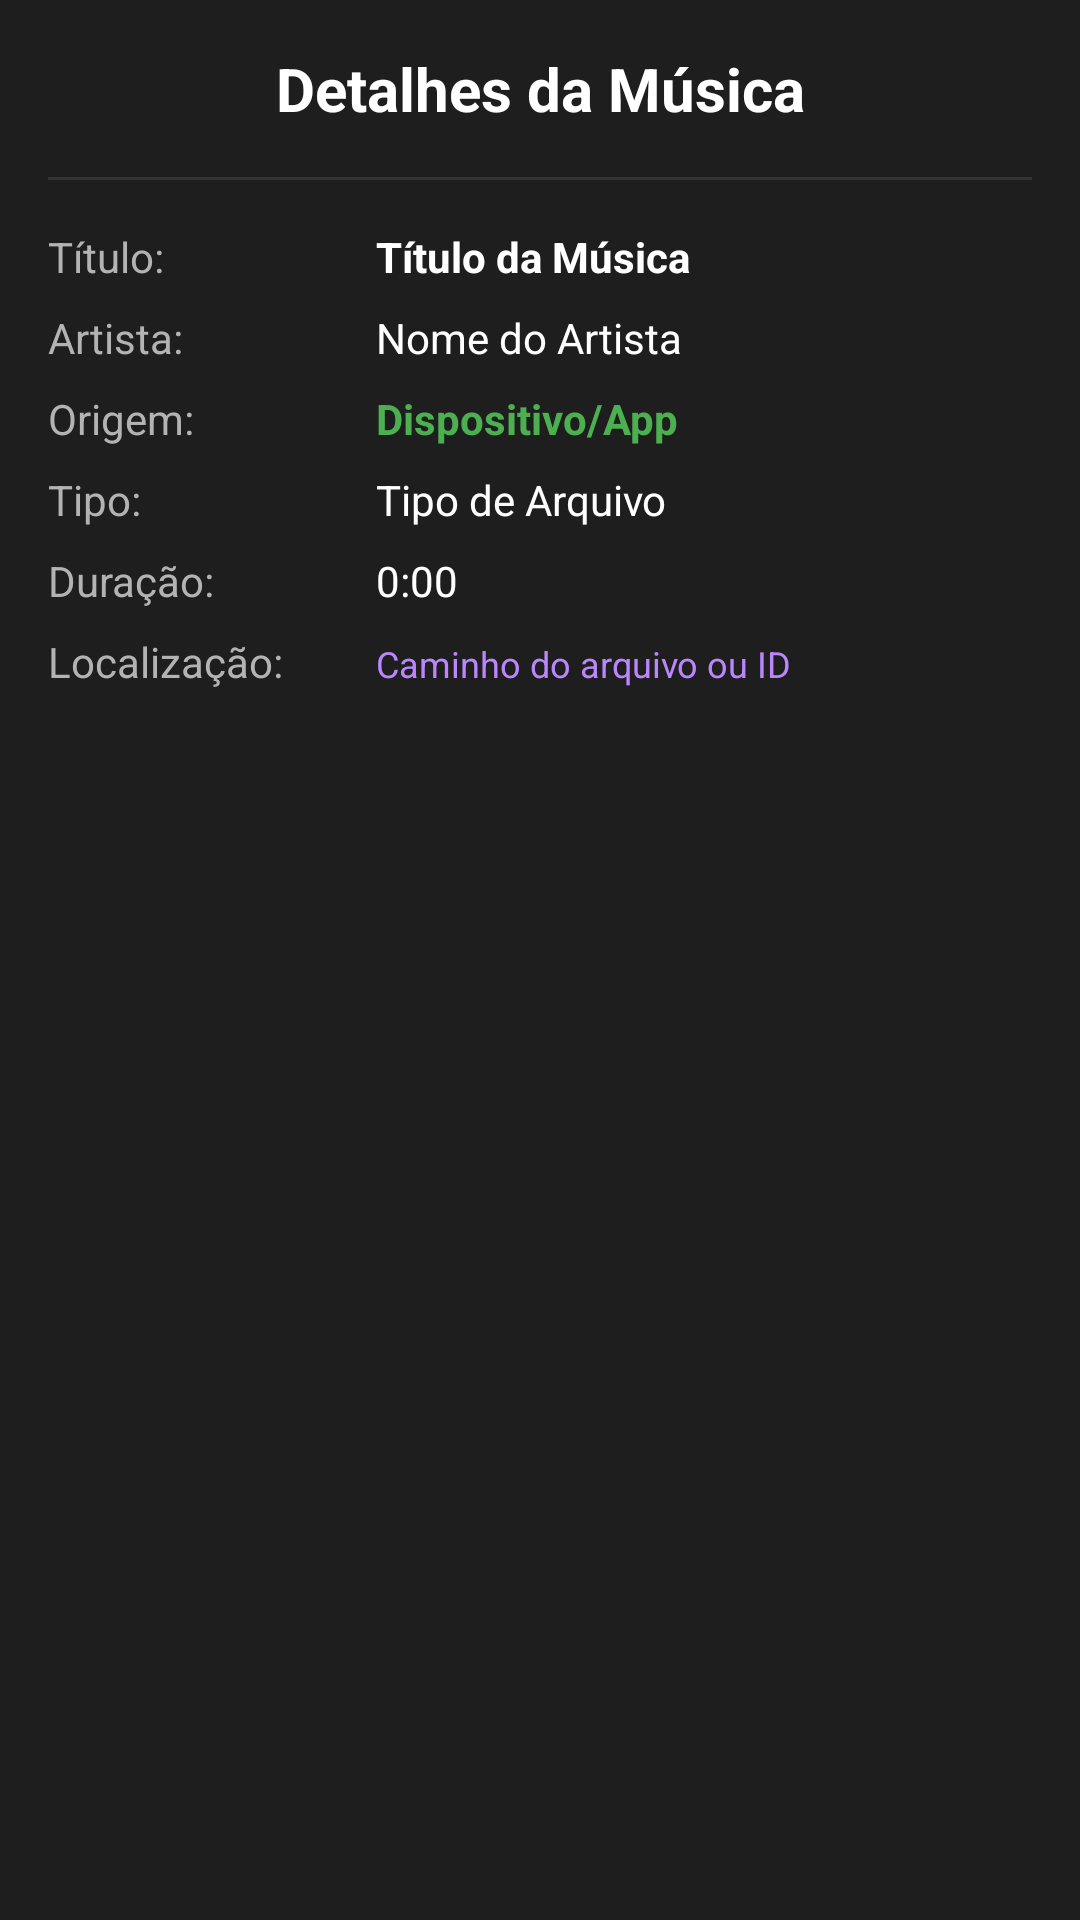

The Android layout XML behind this screen, and the referenced resources:
<!-- AndroidManifest.xml: application theme Theme.MeuLeitorRhey -->
<!-- res/layout/dialog_music_details.xml -->
<?xml version="1.0" encoding="utf-8"?>
<LinearLayout xmlns:android="http://schemas.android.com/apk/res/android"
    android:layout_width="match_parent"
    android:layout_height="wrap_content"
    android:orientation="vertical"
    android:padding="16dp"
    android:background="#1E1E1E">

    
    <TextView
        android:layout_width="match_parent"
        android:layout_height="wrap_content"
        android:text="Detalhes da Música"
        android:textColor="#FFFFFF"
        android:textSize="20sp"
        android:textStyle="bold"
        android:gravity="center"
        android:layout_marginBottom="16dp" />

    
    <View
        android:layout_width="match_parent"
        android:layout_height="1dp"
        android:background="#333333"
        android:layout_marginBottom="16dp" />

    
    <LinearLayout
        android:layout_width="match_parent"
        android:layout_height="wrap_content"
        android:orientation="horizontal"
        android:layout_marginBottom="8dp">

        <TextView
            android:layout_width="0dp"
            android:layout_height="wrap_content"
            android:layout_weight="1"
            android:text="Título:"
            android:textColor="#B3B3B3"
            android:textSize="14sp" />

        <TextView
            android:id="@+id/dialog_song_title"
            android:layout_width="0dp"
            android:layout_height="wrap_content"
            android:layout_weight="2"
            android:text="Título da Música"
            android:textColor="#FFFFFF"
            android:textSize="14sp"
            android:textStyle="bold" />

    </LinearLayout>

    
    <LinearLayout
        android:layout_width="match_parent"
        android:layout_height="wrap_content"
        android:orientation="horizontal"
        android:layout_marginBottom="8dp">

        <TextView
            android:layout_width="0dp"
            android:layout_height="wrap_content"
            android:layout_weight="1"
            android:text="Artista:"
            android:textColor="#B3B3B3"
            android:textSize="14sp" />

        <TextView
            android:id="@+id/dialog_song_artist"
            android:layout_width="0dp"
            android:layout_height="wrap_content"
            android:layout_weight="2"
            android:text="Nome do Artista"
            android:textColor="#FFFFFF"
            android:textSize="14sp" />

    </LinearLayout>

    
    <LinearLayout
        android:layout_width="match_parent"
        android:layout_height="wrap_content"
        android:orientation="horizontal"
        android:layout_marginBottom="8dp">

        <TextView
            android:layout_width="0dp"
            android:layout_height="wrap_content"
            android:layout_weight="1"
            android:text="Origem:"
            android:textColor="#B3B3B3"
            android:textSize="14sp" />

        <TextView
            android:id="@+id/dialog_song_source"
            android:layout_width="0dp"
            android:layout_height="wrap_content"
            android:layout_weight="2"
            android:text="Dispositivo/App"
            android:textColor="#4CAF50"
            android:textSize="14sp"
            android:textStyle="bold" />

    </LinearLayout>

    
    <LinearLayout
        android:layout_width="match_parent"
        android:layout_height="wrap_content"
        android:orientation="horizontal"
        android:layout_marginBottom="8dp">

        <TextView
            android:layout_width="0dp"
            android:layout_height="wrap_content"
            android:layout_weight="1"
            android:text="Tipo:"
            android:textColor="#B3B3B3"
            android:textSize="14sp" />

        <TextView
            android:id="@+id/dialog_song_type"
            android:layout_width="0dp"
            android:layout_height="wrap_content"
            android:layout_weight="2"
            android:text="Tipo de Arquivo"
            android:textColor="#FFFFFF"
            android:textSize="14sp" />

    </LinearLayout>

    
    <LinearLayout
        android:layout_width="match_parent"
        android:layout_height="wrap_content"
        android:orientation="horizontal"
        android:layout_marginBottom="8dp">

        <TextView
            android:layout_width="0dp"
            android:layout_height="wrap_content"
            android:layout_weight="1"
            android:text="Duração:"
            android:textColor="#B3B3B3"
            android:textSize="14sp" />

        <TextView
            android:id="@+id/dialog_song_duration"
            android:layout_width="0dp"
            android:layout_height="wrap_content"
            android:layout_weight="2"
            android:text="0:00"
            android:textColor="#FFFFFF"
            android:textSize="14sp" />

    </LinearLayout>

    
    <LinearLayout
        android:layout_width="match_parent"
        android:layout_height="wrap_content"
        android:orientation="horizontal"
        android:layout_marginBottom="8dp">

        <TextView
            android:layout_width="0dp"
            android:layout_height="wrap_content"
            android:layout_weight="1"
            android:text="Localização:"
            android:textColor="#B3B3B3"
            android:textSize="14sp" />

        <TextView
            android:id="@+id/dialog_song_path"
            android:layout_width="0dp"
            android:layout_height="wrap_content"
            android:layout_weight="2"
            android:text="Caminho do arquivo ou ID"
            android:textColor="#BB86FC"
            android:textSize="12sp"
            android:maxLines="3"
            android:ellipsize="middle" />

    </LinearLayout>

</LinearLayout>
<!-- resources referenced by this layout -->
<resources>
  <style name="Theme.MeuLeitorRhey" parent="Base.Theme.MeuLeitorRhey" />
  <style name="Base.Theme.MeuLeitorRhey" parent="Theme.Material3.DayNight.NoActionBar">
          
          
      </style>
</resources>
